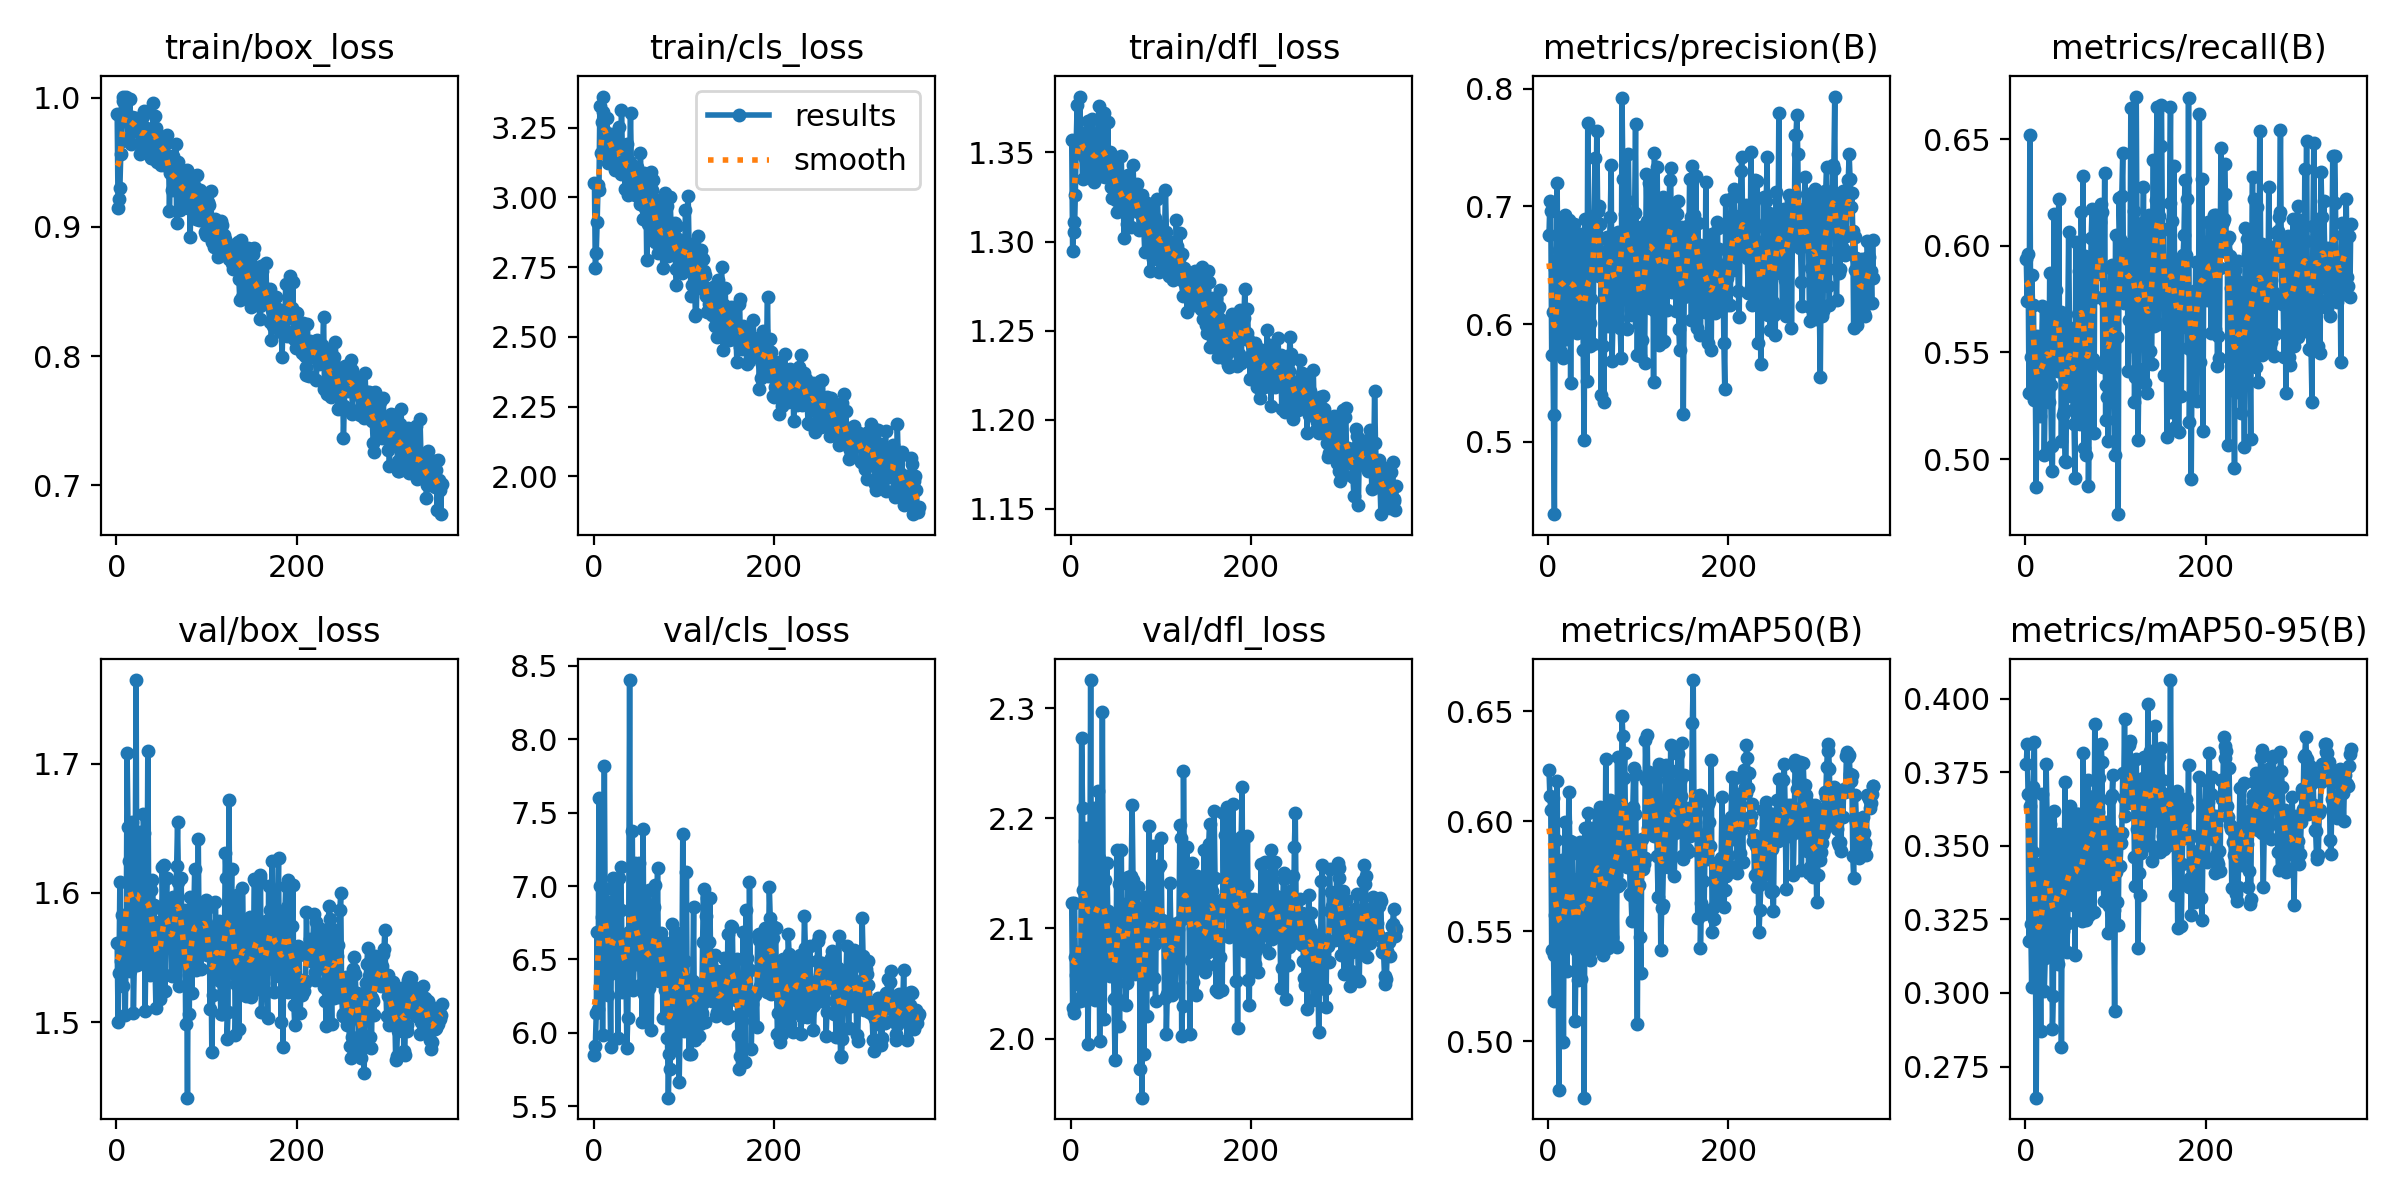

The file beside this chart, header and first rows:
epoch, train/box_loss, train/cls_loss, train/dfl_loss, metrics/precision(B), metrics/recall(B), metrics/mAP50(B), metrics/mAP50-95(B), val/box_loss, val/cls_loss, val/dfl_loss, lr/pg0, lr/pg1, lr/pg2
1, 0.9877, 3.052, 1.357, 0.6755, 0.5939, 0.6234, 0.3777, 1.562, 5.846, 2.123, 0.0002082, 0.0002082, 0.0002082
2, 0.9143, 2.746, 1.295, 0.7043, 0.5741, 0.6113, 0.3845, 1.5, 5.912, 2.028, 0.000424, 0.000424, 0.000424
3, 0.9216, 2.802, 1.311, 0.6958, 0.5961, 0.6051, 0.3676, 1.538, 6.131, 2.023, 0.0006389, 0.0006389, 0.0006389
4, 0.9299, 2.912, 1.305, 0.574, 0.5309, 0.5413, 0.3177, 1.608, 6.689, 2.123, 0.000828, 0.000828, 0.000828
5, 0.9566, 3.043, 1.326, 0.6101, 0.652, 0.6106, 0.3637, 1.547, 6.161, 2.074, 0.0008264, 0.0008264, 0.0008264
6, 0.9667, 3.027, 1.356, 0.5227, 0.5479, 0.5393, 0.3235, 1.583, 7.6, 2.058, 0.0008247, 0.0008247, 0.0008247
7, 1, 3.326, 1.377, 0.4386, 0.5863, 0.5183, 0.302, 1.547, 7.002, 2.058, 0.0008231, 0.0008231, 0.0008231
8, 0.9972, 3.158, 1.35, 0.6468, 0.5722, 0.5575, 0.3479, 1.528, 6.397, 2.05, 0.0008215, 0.0008215, 0.0008215
9, 0.9831, 3.271, 1.354, 0.6031, 0.5724, 0.5916, 0.3701, 1.562, 6.789, 2.078, 0.0008198, 0.0008198, 0.0008198
10, 0.9932, 3.361, 1.381, 0.7198, 0.5276, 0.6184, 0.3852, 1.506, 5.983, 2.034, 0.0008182, 0.0008182, 0.0008182
11, 1.001, 3.307, 1.359, 0.6297, 0.5362, 0.5503, 0.3239, 1.559, 6.716, 2.037, 0.0008165, 0.0008165, 0.0008165
12, 0.9859, 3.241, 1.355, 0.6627, 0.4868, 0.4778, 0.2644, 1.708, 7.818, 2.273, 0.0008149, 0.0008149, 0.0008149
13, 0.9685, 3.215, 1.335, 0.6014, 0.5579, 0.5722, 0.3169, 1.651, 6.661, 2.21, 0.0008132, 0.0008132, 0.0008132
14, 0.9802, 3.189, 1.349, 0.5761, 0.5527, 0.5482, 0.3181, 1.625, 6.982, 2.135, 0.0008116, 0.0008116, 0.0008116
15, 0.9986, 3.286, 1.357, 0.6873, 0.5449, 0.5824, 0.3437, 1.54, 6.497, 2.035, 0.0008099, 0.0008099, 0.0008099
16, 0.9642, 3.122, 1.347, 0.6705, 0.5202, 0.5603, 0.3212, 1.593, 6.255, 2.179, 0.0008083, 0.0008083, 0.0008083
17, 0.9853, 3.226, 1.362, 0.5716, 0.534, 0.4996, 0.2871, 1.655, 6.891, 2.191, 0.0008066, 0.0008066, 0.0008066
18, 0.9822, 3.156, 1.339, 0.6306, 0.5508, 0.5818, 0.3382, 1.597, 6.403, 2.122, 0.000805, 0.000805, 0.000805
19, 0.9758, 3.222, 1.367, 0.6929, 0.5717, 0.5996, 0.3676, 1.507, 5.9, 1.995, 0.0008033, 0.0008033, 0.0008033
20, 0.9842, 3.228, 1.349, 0.5872, 0.5536, 0.5432, 0.3263, 1.546, 6.812, 2.06, 0.0008017, 0.0008017, 0.0008017
21, 0.9745, 3.208, 1.342, 0.6648, 0.5017, 0.5318, 0.3006, 1.617, 6.721, 2.11, 0.0008, 0.0008, 0.0008
22, 0.9845, 3.128, 1.351, 0.618, 0.5303, 0.5609, 0.312, 1.765, 7.054, 2.325, 0.0007984, 0.0007984, 0.0007984
23, 0.976, 3.119, 1.341, 0.6887, 0.5697, 0.6132, 0.3778, 1.545, 6.526, 2.074, 0.0007967, 0.0007967, 0.0007967
24, 0.9761, 3.097, 1.369, 0.6562, 0.5698, 0.5912, 0.3613, 1.554, 6.684, 2.041, 0.0007951, 0.0007951, 0.0007951
25, 0.9763, 3.22, 1.353, 0.5498, 0.5646, 0.5471, 0.3324, 1.573, 6.458, 2.061, 0.0007934, 0.0007934, 0.0007934
26, 0.9566, 3.123, 1.334, 0.6391, 0.5268, 0.5534, 0.3148, 1.647, 6.843, 2.209, 0.0007918, 0.0007918, 0.0007918
27, 0.9708, 3.106, 1.342, 0.6323, 0.587, 0.5905, 0.3574, 1.552, 5.961, 2.035, 0.0007901, 0.0007901, 0.0007901
28, 0.9841, 3.252, 1.344, 0.6505, 0.5348, 0.5671, 0.3534, 1.581, 7.052, 2.09, 0.0007885, 0.0007885, 0.0007885
29, 0.967, 3.113, 1.347, 0.6852, 0.5063, 0.5651, 0.3385, 1.588, 6.505, 2.122, 0.0007868, 0.0007868, 0.0007868
30, 0.9616, 3.082, 1.348, 0.6265, 0.4946, 0.5094, 0.2877, 1.661, 7.132, 2.224, 0.0007852, 0.0007852, 0.0007852
31, 0.9894, 3.312, 1.376, 0.6113, 0.5579, 0.5417, 0.2989, 1.646, 6.834, 2.163, 0.0007835, 0.0007835, 0.0007835
32, 0.9728, 3.16, 1.345, 0.5922, 0.6149, 0.5737, 0.3618, 1.509, 6.278, 1.998, 0.0007819, 0.0007819, 0.0007819
33, 0.9765, 3.174, 1.353, 0.5967, 0.5542, 0.528, 0.3114, 1.561, 6.623, 2.088, 0.0007802, 0.0007802, 0.0007802
34, 0.972, 3.151, 1.347, 0.6242, 0.5795, 0.5849, 0.3448, 1.567, 6.386, 2.092, 0.0007786, 0.0007786, 0.0007786
35, 0.9602, 3.028, 1.337, 0.6766, 0.5648, 0.5907, 0.3415, 1.71, 6.537, 2.296, 0.0007769, 0.0007769, 0.0007769
36, 0.9732, 3.091, 1.361, 0.6171, 0.5415, 0.5282, 0.3098, 1.588, 6.36, 2.114, 0.0007753, 0.0007753, 0.0007753
37, 0.9755, 3.19, 1.372, 0.6178, 0.6219, 0.5873, 0.354, 1.537, 5.899, 2.018, 0.0007736, 0.0007736, 0.0007736
38, 0.953, 3.01, 1.336, 0.6652, 0.5516, 0.5898, 0.3513, 1.602, 6.103, 2.144, 0.000772, 0.000772, 0.000772
39, 0.9704, 3.056, 1.337, 0.5777, 0.5689, 0.57, 0.346, 1.548, 6.688, 2.085, 0.0007703, 0.0007703, 0.0007703
40, 0.9536, 3.126, 1.339, 0.5014, 0.5084, 0.4744, 0.2818, 1.61, 8.404, 2.159, 0.0007687, 0.0007687, 0.0007687
41, 0.9962, 3.301, 1.367, 0.6891, 0.5654, 0.5971, 0.342, 1.59, 6.495, 2.115, 0.000767, 0.000767, 0.000767
42, 0.9656, 3.104, 1.34, 0.6179, 0.5205, 0.56, 0.3211, 1.591, 6.654, 2.082, 0.0007654, 0.0007654, 0.0007654
43, 0.986, 3.052, 1.338, 0.5515, 0.5225, 0.545, 0.3379, 1.543, 7.374, 2.061, 0.0007637, 0.0007637, 0.0007637
44, 0.9763, 3.113, 1.351, 0.7712, 0.4992, 0.6038, 0.3718, 1.511, 6.289, 2.056, 0.0007621, 0.0007621, 0.0007621
45, 0.9501, 3.073, 1.331, 0.6851, 0.4985, 0.5602, 0.3337, 1.547, 6.467, 2.068, 0.0007604, 0.0007604, 0.0007604
46, 0.9576, 3.009, 1.325, 0.581, 0.5445, 0.5369, 0.3139, 1.567, 7.154, 2.107, 0.0007588, 0.0007588, 0.0007588
47, 0.9695, 3.016, 1.347, 0.6011, 0.562, 0.5496, 0.3239, 1.577, 6.471, 2.076, 0.0007571, 0.0007571, 0.0007571
48, 0.9679, 3.107, 1.345, 0.6213, 0.6063, 0.5839, 0.3513, 1.535, 6.684, 2.036, 0.0007555, 0.0007555, 0.0007555
49, 0.9699, 3.083, 1.348, 0.6483, 0.5589, 0.597, 0.3635, 1.518, 6.569, 1.981, 0.0007538, 0.0007538, 0.0007538
50, 0.9482, 3.08, 1.324, 0.5833, 0.5443, 0.5422, 0.3336, 1.527, 7.156, 2.038, 0.0007522, 0.0007522, 0.0007522
51, 0.9561, 2.975, 1.317, 0.6918, 0.5293, 0.5603, 0.3348, 1.62, 6.49, 2.171, 0.0007505, 0.0007505, 0.0007505
52, 0.9657, 3.16, 1.331, 0.7412, 0.5577, 0.5937, 0.3541, 1.586, 6.326, 2.109, 0.0007489, 0.0007489, 0.0007489
53, 0.9624, 3.029, 1.323, 0.6693, 0.5232, 0.5734, 0.3299, 1.621, 6.632, 2.14, 0.0007472, 0.0007472, 0.0007472
54, 0.9657, 3, 1.332, 0.7637, 0.5164, 0.5915, 0.3605, 1.524, 6.075, 2.012, 0.0007456, 0.0007456, 0.0007456
55, 0.9493, 2.922, 1.325, 0.6956, 0.4912, 0.5479, 0.3127, 1.594, 7.388, 2.14, 0.0007439, 0.0007439, 0.0007439
56, 0.9709, 3.087, 1.348, 0.7007, 0.6016, 0.6007, 0.3426, 1.612, 6.268, 2.171, 0.0007423, 0.0007423, 0.0007423
57, 0.9463, 2.961, 1.317, 0.6407, 0.5585, 0.6041, 0.361, 1.57, 6.277, 2.078, 0.0007406, 0.0007406, 0.0007406
58, 0.9551, 3.053, 1.332, 0.6849, 0.5682, 0.6063, 0.3608, 1.593, 6.115, 2.108, 0.000739, 0.000739, 0.000739
59, 0.9122, 2.775, 1.302, 0.5402, 0.5881, 0.5433, 0.33, 1.558, 6.705, 2.072, 0.0007373, 0.0007373, 0.0007373
60, 0.9417, 2.905, 1.321, 0.6415, 0.5542, 0.5473, 0.3311, 1.574, 6.714, 2.081, 0.0007357, 0.0007357, 0.0007357
... 301 more rows
